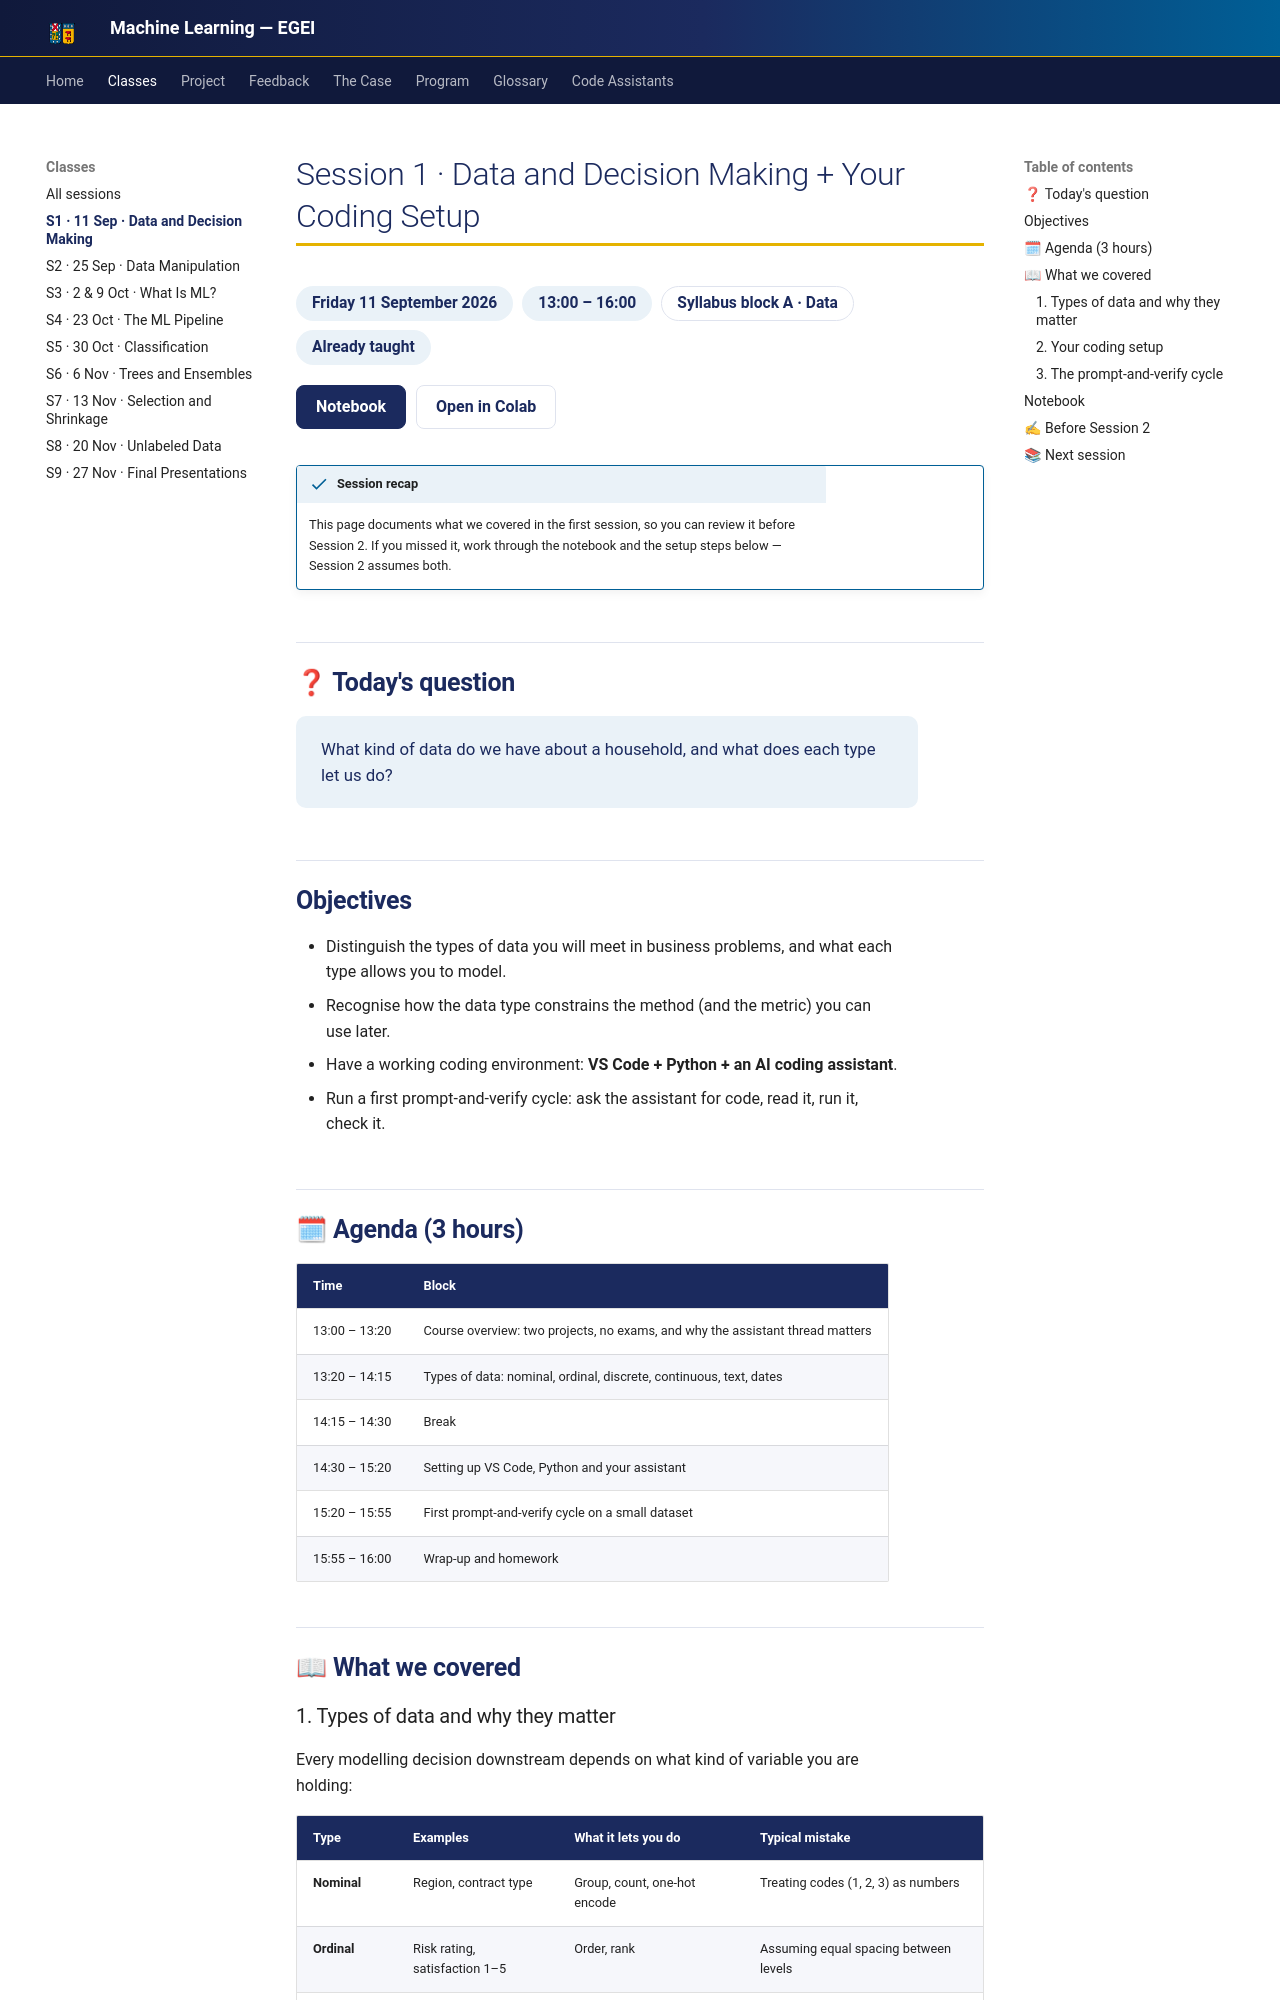

repository: hizocar/machine_learning_egei · page: classes/class1/index.html · generator: mkdocs

# Session 1 · Data and Decision Making + Your Coding Setup

<div class="usm-session-meta">
<span>Friday 11 September 2026</span>
<span>13:00 – 16:00</span>
<a class="usm-tag-gold" href="../../program/#5-course-contents" title="Block A of the course contents in the Program">Syllabus block A · Data</a>
<span>Already taught</span>
</div>

<div class="usm-actions usm-session-actions">
<a class="usm-primary" href="../../notebooks/s01_types_of_data/">Notebook</a>
<a href="https://colab.research.google.com/github/hizocar/machine_learning_egei/blob/main/docs/notebooks/s01_types_of_data.ipynb" target="_blank" rel="noopener">Open in Colab</a>
</div>

!!! success "Session recap"
    This page documents what we covered in the first session, so you can review it before Session 2.
    If you missed it, work through the notebook and the setup steps below — Session 2 assumes both.

## ❓ Today's question

> What kind of data do we have about a household, and what does each type let us do?

## Objectives

- Distinguish the types of data you will meet in business problems, and what each type allows you to model.
- Recognise how the data type constrains the method (and the metric) you can use later.
- Have a working coding environment: **VS Code + Python + an AI coding assistant**.
- Run a first prompt-and-verify cycle: ask the assistant for code, read it, run it, check it.

## 🗓 Agenda (3 hours)

| Time | Block |
|---|---|
| 13:00 – 13:20 | Course overview: two projects, no exams, and why the assistant thread matters |
| 13:20 – 14:15 | Types of data: nominal, ordinal, discrete, continuous, text, dates |
| 14:15 – 14:30 | Break |
| 14:30 – 15:20 | Setting up VS Code, Python and your assistant |
| 15:20 – 15:55 | First prompt-and-verify cycle on a small dataset |
| 15:55 – 16:00 | Wrap-up and homework |

## 📖 What we covered
